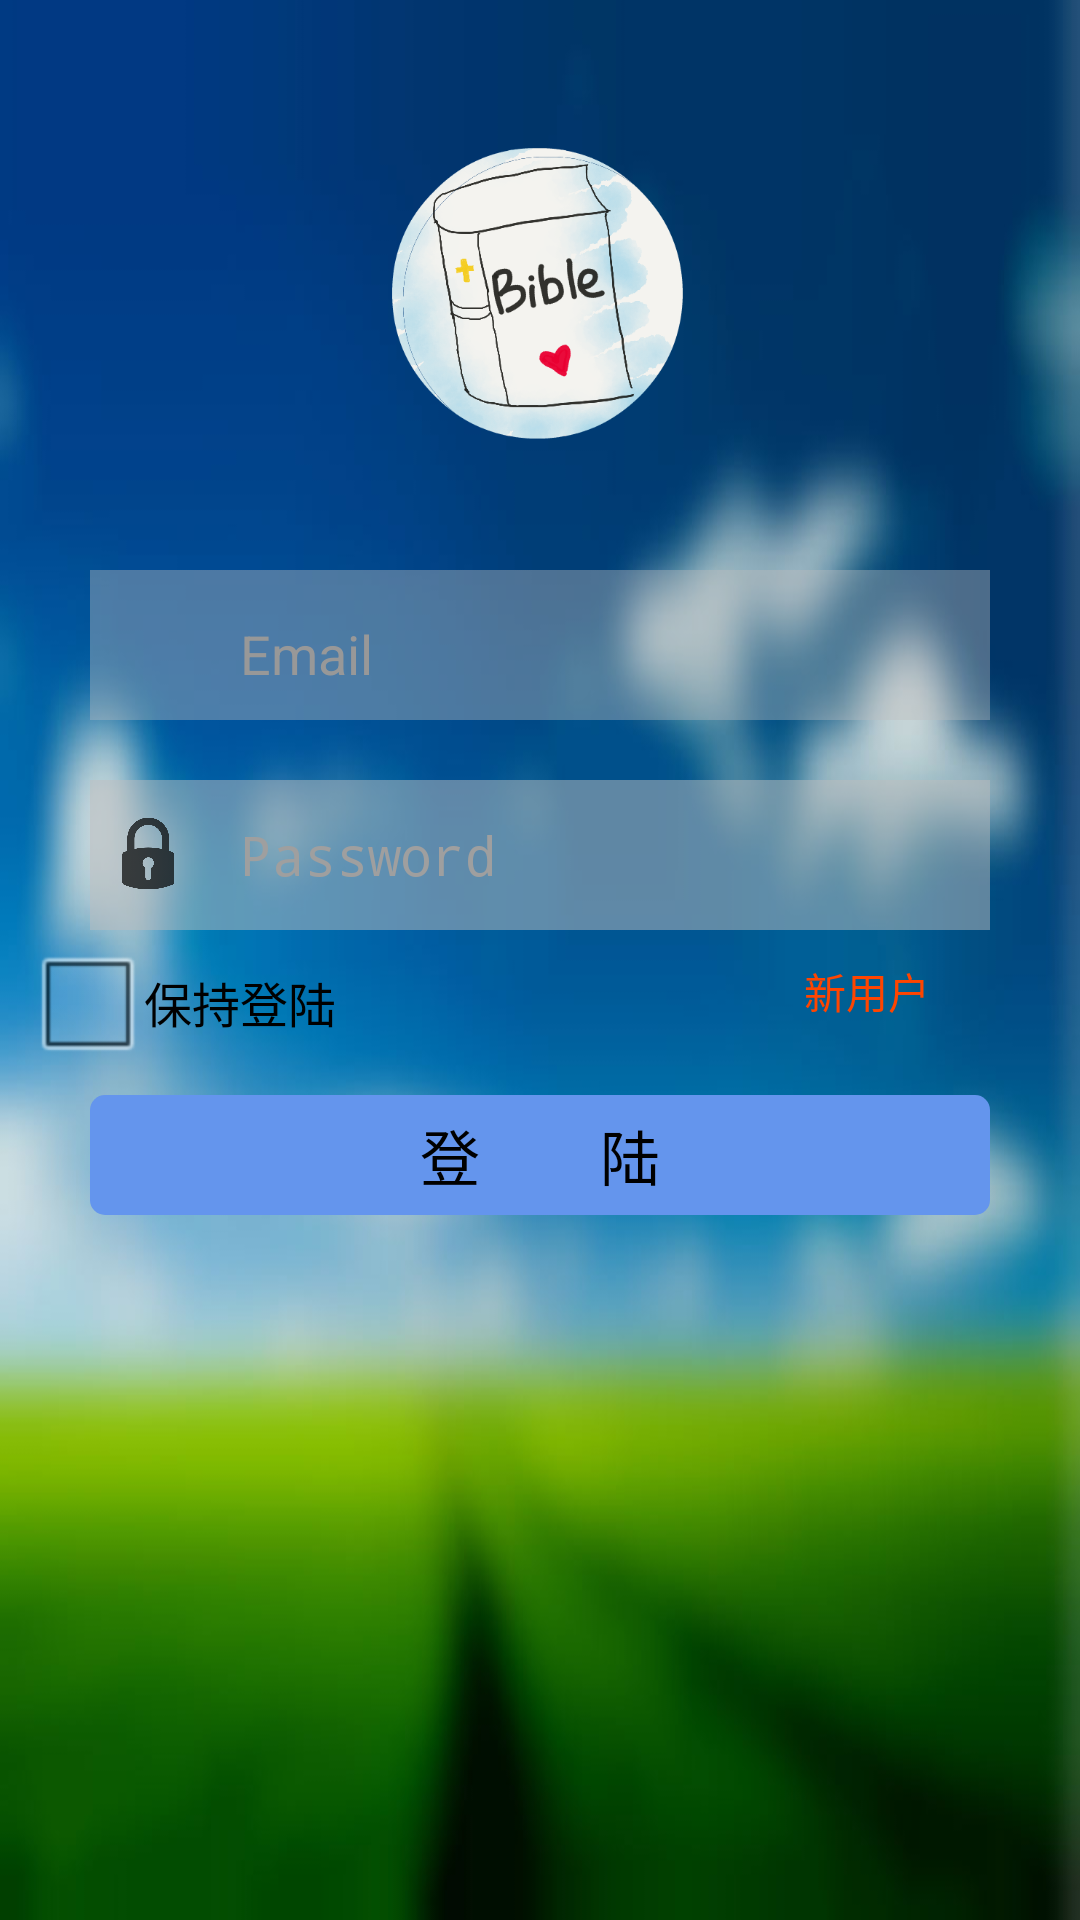

Layout XML and referenced resources for this Android screen:
<!-- AndroidManifest.xml: application theme android:Theme.Light.NoTitleBar.Fullscreen -->
<!-- res/layout/activity_sign_in.xml -->
<RelativeLayout xmlns:android="http://schemas.android.com/apk/res/android"
    android:layout_width="match_parent"
    android:layout_height="match_parent"

    android:paddingLeft="@dimen/padding_middle"
    android:paddingRight="@dimen/padding_middle"
    android:background="@drawable/sign_in_bg">

    <EditText
        android:id="@+id/password_edittext"
        android:layout_width="240dp"
        android:layout_height="80dp"
        android:layout_marginTop="250dp"
        android:layout_marginLeft="70dp"

        android:capitalize="none"
        android:hint="@string/password"
        android:imeOptions="actionSend"
        android:paddingBottom="@dimen/padding_middle"
        android:password="true"
        android:singleLine="true"
        android:background="#00000000" />

    <Button
        android:id="@+id/sign_in_button"
        android:layout_width="300dp"
        android:layout_height="40dp"
        android:layout_centerHorizontal="true"
        android:layout_marginTop="365dp"
        android:onClick="onClick"
        android:text="登        陆"
        android:textSize="20dp" 
        android:background="@drawable/sign_in_button"/>

    <CheckBox
        android:id="@+id/stay_login"
        android:layout_width="wrap_content"
        android:layout_height="wrap_content"
		android:layout_marginTop="310dp"
        android:layout_centerHorizontal="false"
        android:text="保持登陆" />

    <ImageView
        android:id="@+id/imageView1"
        android:layout_width="100dp"
        android:layout_height="100dp"
        android:layout_alignParentTop="true"
        android:layout_centerHorizontal="true"
        android:layout_marginTop="48dp"
        android:src="@drawable/logo_circle" />

    <EditText
        android:id="@+id/email_edittext"
        android:layout_width="240dp"
        android:layout_height="80dp"
        android:layout_marginTop="178dp"
        android:layout_marginLeft="70dp"
        android:background="#00000000"
        android:ems="10"
        android:hint="@string/email"
        android:inputType="textEmailAddress"
        android:singleLine="true" />



    <TextView
        android:id="@+id/email_bg"
        android:layout_width="300dp"
        android:layout_height="50dp"
        android:textAppearance="?android:attr/textAppearanceLarge"
        android:background="#BEBEBE"
        android:alpha="0.4" 
        android:layout_marginTop="190dp"
        android:layout_centerHorizontal="true" />
    
    <TextView
        android:id="@+id/password_bg"
        android:layout_width="300dp"
        android:layout_height="50dp"
        android:textAppearance="?android:attr/textAppearanceLarge"
        android:background="#BEBEBE"
        android:alpha="0.5" 
        android:layout_marginTop="260dp"
        android:layout_centerHorizontal="true" />

    <ImageView
        android:id="@+id/user_icon"
        android:layout_width="25dp"
        android:layout_height="25dp"
		android:layout_marginTop="204dp"
        android:layout_marginLeft="28dp"
        android:src="@drawable/user_icon"
        android:alpha="0.6" />

    <ImageView
        android:id="@+id/password_icon"
        android:layout_width="25dp"
        android:layout_height="25dp"
		android:layout_marginTop="272dp"
        android:layout_marginLeft="28dp"
        android:src="@drawable/password_icon"
        android:alpha="0.7" />

    <TextView
        android:id="@+id/Sign_up"
        android:layout_width="wrap_content"
        android:layout_height="wrap_content"
        android:layout_alignRight="@+id/password_edittext"

        android:layout_marginTop="320dp"
        android:layout_marginRight="10dp"
        android:text="新用户"
        android:textAppearance="?android:attr/textAppearanceSmall" 
        android:textColor="#FF4500"
        android:clickable="true"
        android:onClick="onClick"/>

</RelativeLayout>
<!-- resources referenced by this layout -->
<resources>
  <dimen name="padding_middle">10dp</dimen>
  <!-- drawable logo_circle: png bitmap (drawable-hdpi, 69241 bytes) -->
  <!-- drawable password_icon: png bitmap (drawable-hdpi, 6195 bytes) -->
  <!-- drawable sign_in_bg: jpg bitmap (drawable-hdpi, 54140 bytes) -->
  <!-- drawable sign_in_button (drawable-hdpi) -->
  <?xml version="1.0" encoding="utf-8"?>
  <selector xmlns:android="http://schemas.android.com/apk/res/android" >
      <item android:state_pressed="true">
          <shape>
              <solid android:color="#483D8B" />
              <corners android:radius="5dp" />
          </shape>
      </item>
      <item>
          <shape>
              <solid android:color="#6495ED" />
              <corners android:radius="5dp" />
          </shape>
      </item>
           
                  
  
  </selector>
  <string name="email">Email</string>
  <string name="password">Password</string>
</resources>
